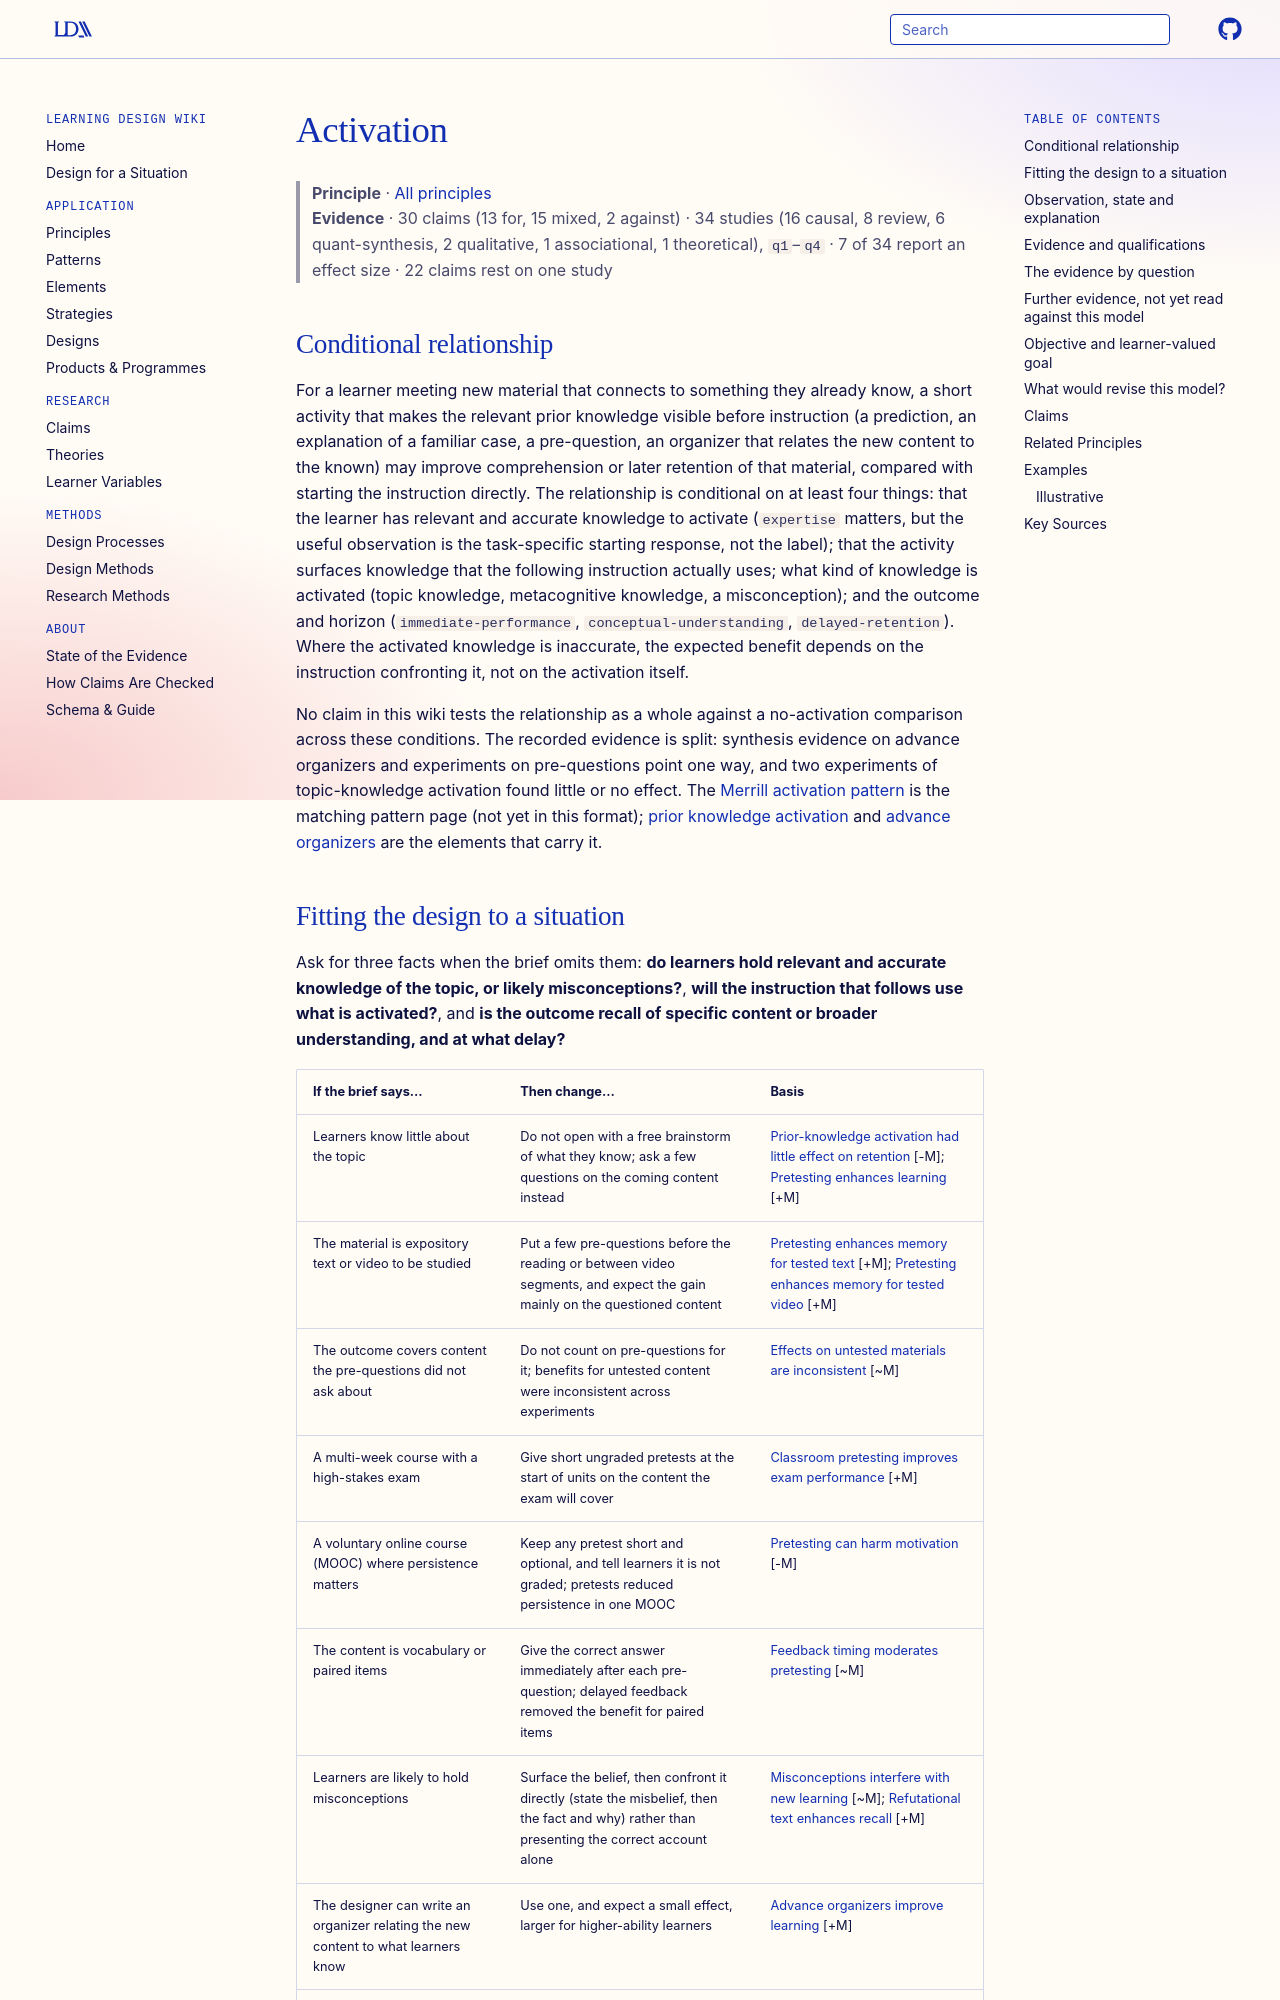

repository: Learning-Design-Alliance/learning-wiki · page: principles/activation/index.html · generator: mkdocs

---
type: principle
id: activation
moved_from: [pattern/merrills-first-principles-activation]
aliases: [prior-knowledge-growth-point-new-knowledge]
title: Activation
description: "For learners whose relevant prior knowledge is accurate and is then used by the instruction that follows, an activity that makes it visible before instruction may improve comprehension or retention, while activating topic knowledge alone has often shown little effect and activated misconceptions need confronting."
canonical: true
status: review
generated:
  by: claude/unspecified
  at: 2026-10-02
sources:
  - id: bransford-2000
    resource: "https://nap.nationalacademies.org/catalog/9853/how-people-learn-brain-mind-experience-and-school-expanded-edition"
    title: "Bransford, J. D., Brown, A. L., & Cocking, R. R. (Eds.). (2000). *How people learn*. National Academy Press"
    author: "Bransford, J. D., Brown, A. L., & Cocking, R. R. (Eds.)"
  - id: qiong-jia-2010
    resource: "https://www.ccsenet.org/ies"
    title: "Qiong Jia. (2010). A Brief Study on the Implication of Constructivism Teaching Theory on Classroom Teaching Reform in Basic Education. International Education Studies, 3(2). https://www.ccsenet.org/ies"
    author: Qiong Jia
  - id: merrill-2002
    resource: "https://doi.org/10.1007/BF02505024"
    title: "Merrill, M. D. (2002). First principles of instruction. *Educational Technology Research and Development, 50*(3), 43-59"
    author: Merrill, M. D
---

# Activation

> **Principle** · [All principles](index.md)
> **Evidence** · 30 claims (13 for, 15 mixed, 2 against) · 34 studies (16 causal, 8 review, 6 quant-synthesis, 2 qualitative, 1 associational, 1 theoretical), `q1`–`q4` · 7 of 34 report an effect size · 22 claims rest on one study

## Conditional relationship

For a learner meeting new material that connects to something they already know, a short activity that makes the relevant prior knowledge visible before instruction (a prediction, an explanation of a familiar case, a pre-question, an organizer that relates the new content to the known) may improve comprehension or later retention of that material, compared with starting the instruction directly. The relationship is conditional on at least four things: that the learner has relevant and accurate knowledge to activate (`expertise` matters, but the useful observation is the task-specific starting response, not the label); that the activity surfaces knowledge that the following instruction actually uses; what kind of knowledge is activated (topic knowledge, metacognitive knowledge, a misconception); and the outcome and horizon (`immediate-performance`, `conceptual-understanding`, `delayed-retention`). Where the activated knowledge is inaccurate, the expected benefit depends on the instruction confronting it, not on the activation itself.

No claim in this wiki tests the relationship as a whole against a no-activation comparison across these conditions. The recorded evidence is split: synthesis evidence on advance organizers and experiments on pre-questions point one way, and two experiments of topic-knowledge activation found little or no effect. The [Merrill activation pattern](activation.md) is the matching pattern page (not yet in this format); [prior knowledge activation](../elements/prior-knowledge-activation.md) and [advance organizers](../elements/advance-organizers.md) are the elements that carry it.

## Fitting the design to a situation

Ask for three facts when the brief omits them: **do learners hold relevant and accurate knowledge of the topic, or likely misconceptions?**, **will the instruction that follows use what is activated?**, and **is the outcome recall of specific content or broader understanding, and at what delay?**

| If the brief says… | Then change… | Basis |
|---|---|---|
| Learners know little about the topic | Do not open with a free brainstorm of what they know; ask a few questions on the coming content instead | [Prior-knowledge activation had little effect on retention](../claims/prior-knowledge-activation-little-effect-on-retention.md) [-M]; [Pretesting enhances learning](../claims/pretesting-enhances-learning.md) [+M] |
| The material is expository text or video to be studied | Put a few pre-questions before the reading or between video segments, and expect the gain mainly on the questioned content | [Pretesting enhances memory for tested text](../claims/pretesting-enhances-learning.md) [+M]; [Pretesting enhances memory for tested video](../claims/pretesting-enhances-memory-tested-video.md) [+M] |
| The outcome covers content the pre-questions did not ask about | Do not count on pre-questions for it; benefits for untested content were inconsistent across experiments | [Effects on untested materials are inconsistent](../claims/pretesting-untested-materials-inconsistent.md) [~M] |
| A multi-week course with a high-stakes exam | Give short ungraded pretests at the start of units on the content the exam will cover | [Classroom pretesting improves exam performance](../claims/classroom-pretesting-exam-gains.md) [+M] |
| A voluntary online course (MOOC) where persistence matters | Keep any pretest short and optional, and tell learners it is not graded; pretests reduced persistence in one MOOC | [Pretesting can harm motivation](../claims/pretesting-can-harm-motivation.md) [-M] |
| The content is vocabulary or paired items | Give the correct answer immediately after each pre-question; delayed feedback removed the benefit for paired items | [Feedback timing moderates pretesting](../claims/feedback-timing-moderates-pretesting.md) [~M] |
| Learners are likely to hold misconceptions | Surface the belief, then confront it directly (state the misbelief, then the fact and why) rather than presenting the correct account alone | [Misconceptions interfere with new learning](../claims/misconceptions-interfere-with-new-learning.md) [~M]; [Refutational text enhances recall](../claims/refutational-text-order-enhances-retention.md) [+M] |
| The designer can write an organizer relating the new content to what learners know | Use one, and expect a small effect, larger for higher-ability learners | [Advance organizers improve learning](../claims/advance-organizers-improve-learning.md) [+M] |
| Primary-school pupils will read a text for comprehension | Activate what they know about how to read (strategies, monitoring) rather than what they know about the topic | [Activation improves learning](../claims/activation-improves-learning.md) [~M] |
| Learners resist answering questions on material they have not studied | Tell them why it helps; learners rank pretesting as the least effective strategy even when it helps them | [Learners underrate pretesting](../claims/metacognitive-illusion-pretesting-underrated.md) [~M] |
